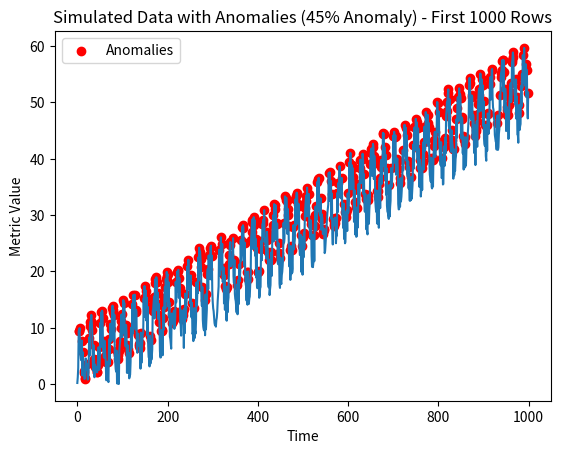

This chart was generated by the following Python code:
import numpy as np
import pandas as pd
import matplotlib.pyplot as plt

# Set random seed for reproducibility
np.random.seed(42)

# Number of data points
num_points = 1000

# Time vector
time = np.arange(num_points)

# Simulate normal behavior (linear trend + sinusoidal seasonality + noise)
trend = 0.05 * time
seasonality = 5 * np.sin(2 * np.pi * time / 24)
noise = np.random.normal(scale=0.5, size=num_points)
normal_data = trend + seasonality + noise

# Introduce anomalies
num_anomalies = int(0.45 * num_points)
anomaly_indices = np.random.choice(num_points, size=num_anomalies, replace=False)
normal_data[anomaly_indices] += 5  # Add a significant value to create anomalies

# Ensure positive values
normal_data = np.abs(normal_data)

# Create dataframe
data = {'Time': time, 'Metric': normal_data, 'Anomaly': 0}
df = pd.DataFrame(data)

# Mark anomalies in the 'Anomaly' column
df.loc[anomaly_indices, 'Anomaly'] = 1

# Export to CSV
df.to_csv('anomaly_data.csv', index=False)
print('Data exported to CSV')


# Method-1 "Using data visualization" for the first 1000 rows
plt.plot(df['Time'][:1000], df['Metric'][:1000])
plt.title('Simulated Data with Anomalies (45% Anomaly) - First 1000 Rows')
plt.xlabel('Time')
plt.ylabel('Metric Value')
plt.scatter(df[df['Anomaly'] == 1]['Time'][:1000], df[df['Anomaly'] == 1]['Metric'][:1000], color='red', label='Anomalies')
plt.legend()
plt.show()





